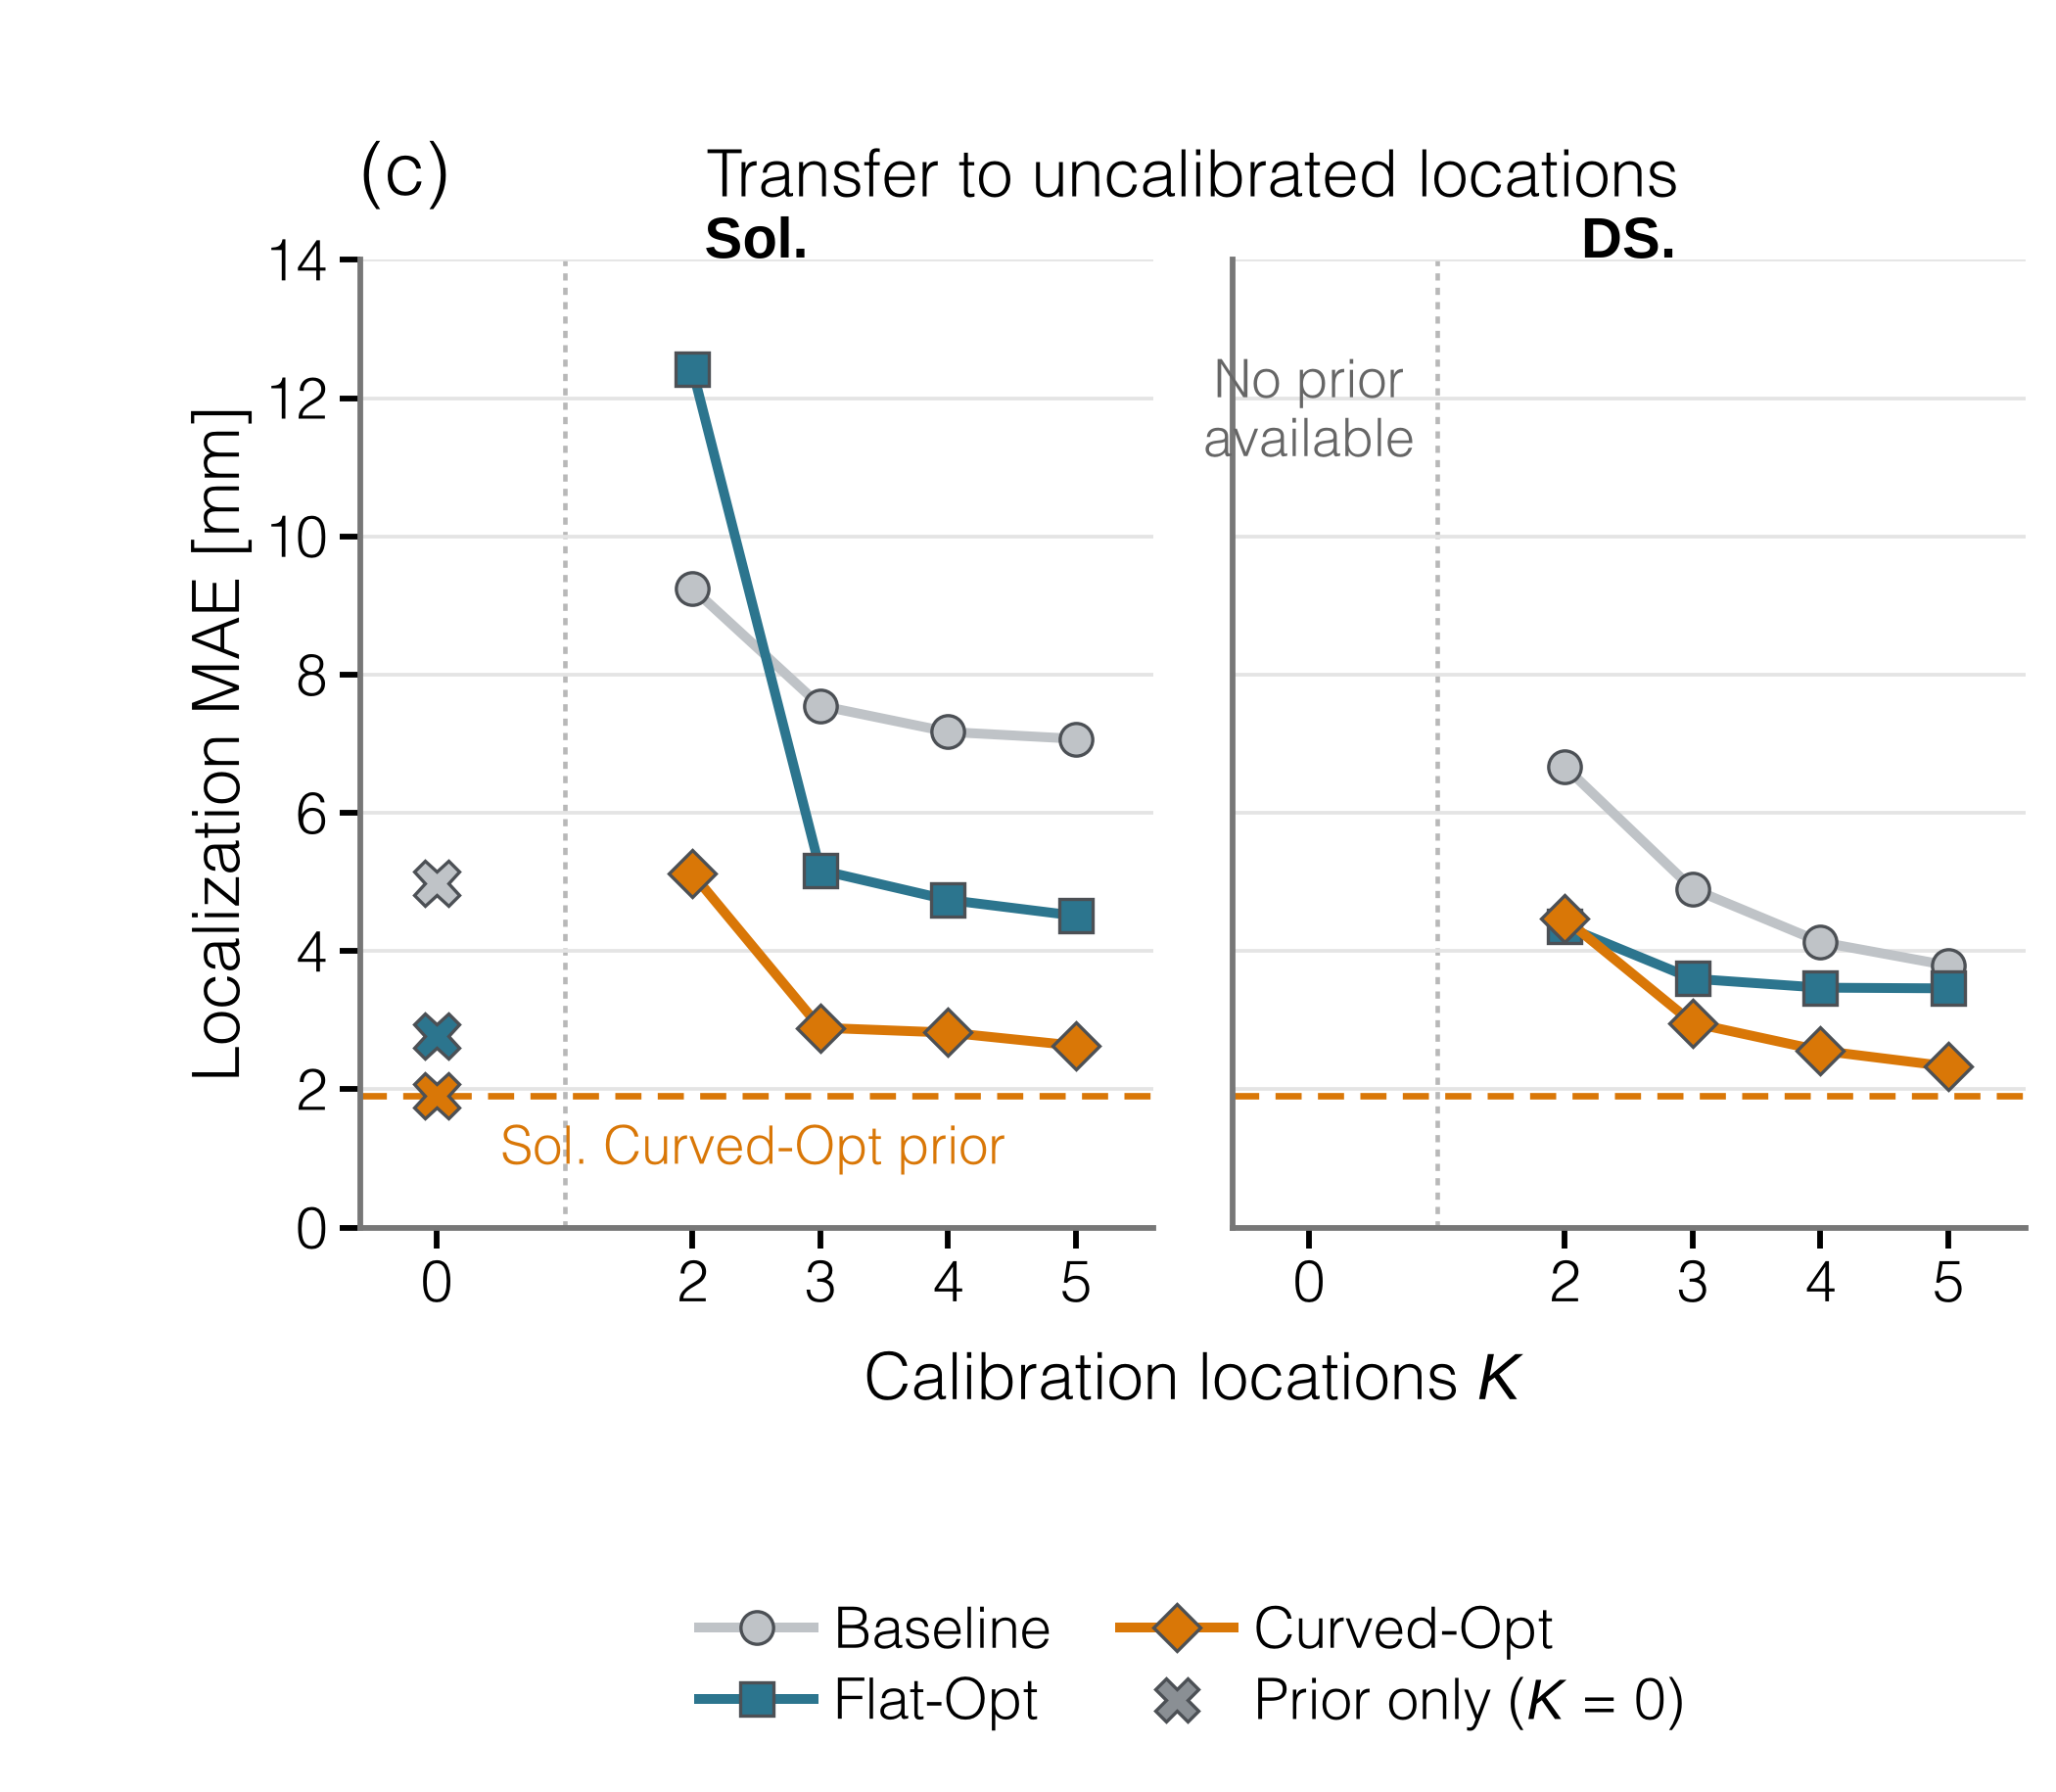

The table this chart was drawn from, first rows:
material, morphology_id, calibration_locations, inference_regime, mae_mm_uncalibrated, mae_q25_mm, mae_q75_mm, status, failure_reason
solaris, baseline, 0, LED geometry prior, 4.98, , , measured, 
solaris, baseline, 1, affine fit on calibrated locations, , , , unavailable, affine fit undefined below two calibrati…
solaris, baseline, 2, affine fit on calibrated locations, 9.25, , , measured, 
solaris, baseline, 3, affine fit on calibrated locations, 7.55, , , measured, 
solaris, baseline, 4, affine fit on calibrated locations, 7.17, , , measured, 
solaris, baseline, 5, affine fit on calibrated locations, 7.07, , , measured, 
solaris, flat_opt, 0, LED geometry prior, 2.77, , , measured, 
solaris, flat_opt, 1, affine fit on calibrated locations, , , , unavailable, affine fit undefined below two calibrati…
solaris, flat_opt, 2, affine fit on calibrated locations, 12.42, , , measured, 
solaris, flat_opt, 3, affine fit on calibrated locations, 5.17, , , measured, 
solaris, flat_opt, 4, affine fit on calibrated locations, 4.74, , , measured, 
solaris, flat_opt, 5, affine fit on calibrated locations, 4.51, , , measured, 
solaris, angled_opt, 0, LED geometry prior, 1.91, , , measured, 
solaris, angled_opt, 1, affine fit on calibrated locations, , , , unavailable, affine fit undefined below two calibrati…
solaris, angled_opt, 2, affine fit on calibrated locations, 5.12, , , measured, 
solaris, angled_opt, 3, affine fit on calibrated locations, 2.89, , , measured, 
solaris, angled_opt, 4, affine fit on calibrated locations, 2.82, , , measured, 
solaris, angled_opt, 5, affine fit on calibrated locations, 2.63, , , measured, 
dragon_skin, baseline, 0, LED geometry prior, , , , unavailable, no LED geometry prior available
dragon_skin, baseline, 1, affine fit on calibrated locations, , , , unavailable, affine fit undefined below two calibrati…
dragon_skin, baseline, 2, affine fit on calibrated locations, 6.67, , , measured, 
dragon_skin, baseline, 3, affine fit on calibrated locations, 4.90, , , measured, 
dragon_skin, baseline, 4, affine fit on calibrated locations, 4.13, , , measured, 
dragon_skin, baseline, 5, affine fit on calibrated locations, 3.79, , , measured, 
dragon_skin, flat_opt, 0, LED geometry prior, , , , unavailable, no LED geometry prior available
dragon_skin, flat_opt, 1, affine fit on calibrated locations, , , , unavailable, affine fit undefined below two calibrati…
dragon_skin, flat_opt, 2, affine fit on calibrated locations, 4.36, , , measured, 
dragon_skin, flat_opt, 3, affine fit on calibrated locations, 3.60, , , measured, 
dragon_skin, flat_opt, 4, affine fit on calibrated locations, 3.47, , , measured, 
dragon_skin, flat_opt, 5, affine fit on calibrated locations, 3.46, , , measured, 
dragon_skin, angled_opt, 0, LED geometry prior, , , , unavailable, no LED geometry prior available
dragon_skin, angled_opt, 1, affine fit on calibrated locations, , , , unavailable, affine fit undefined below two calibrati…
dragon_skin, angled_opt, 2, affine fit on calibrated locations, 4.47, , , measured, 
dragon_skin, angled_opt, 3, affine fit on calibrated locations, 2.96, , , measured, 
dragon_skin, angled_opt, 4, affine fit on calibrated locations, 2.56, , , measured, 
dragon_skin, angled_opt, 5, affine fit on calibrated locations, 2.33, , , measured, 
